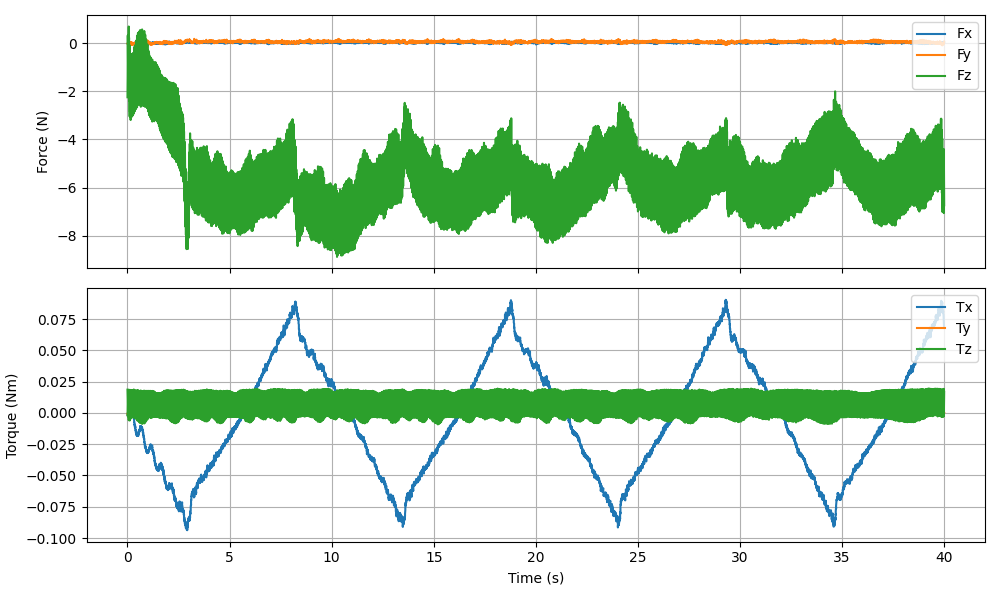

The table this chart was drawn from, first rows:
timestamp, Fx (N), Fy (N), Fz (N), Tx (Nm), Ty (Nm), Tz (Nm)
1769546472, -0.007695, -0.007335, -2.243, -0.001585, -0.000742, 0.01862
1769546472, -0.03307, 0.007084, -0.8291, -0.000827, -0.000068, 0.006960
1769546472, -0.01308, 0.003318, 0.3315, 0.000155, -0.000386, -0.002679
1769546472, -0.01306, -0.007862, -1.761, -0.001310, -0.000117, 0.01439
1769546472, 0.000488, -0.02341, -1.253, -0.000852, -0.000548, 0.01068
1769546472, 0.000539, -0.01248, -0.007541, 0.000161, -0.000751, 0.000342
1769546472, -0.0116, -0.006281, -1.025, -0.000658, -0.000711, 0.008460
1769546472, -0.01634, 0.000503, -1.861, -0.001322, -0.000258, 0.01565
1769546472, -0.01414, -0.009945, -0.7681, -0.000492, -0.000285, 0.006658
1769546472, -0.01443, 0.02079, 0.701, 0.000380, 0.000642, -0.005804
1769546472, -0.008871, -0.01387, -2.18, -0.001494, -0.000590, 0.01845
1769546472, -0.0103, 0.01717, -0.8461, -0.000722, 0.000368, 0.006920
1769546472, -0.009676, -0.003114, 0.237, 0.000254, -0.000238, -0.002706
1769546472, -0.02481, -0.01157, -1.966, -0.001375, -0.000027, 0.01478
1769546472, 0.003301, -0.004567, -1.523, -0.000901, -0.000469, 0.01044
1769546472, -0.005757, -0.008206, -0.3964, -0.000263, -0.000563, 0.000490
1769546472, 0.002577, 0.000022, -1.43, -0.001418, -0.000220, 0.007952
1769546472, 0.000199, -0.005392, -2.401, -0.001674, -0.000261, 0.01552
1769546472, -0.005148, 0.001857, -1.397, -0.000577, -0.000197, 0.006505
1769546472, -0.01614, 0.02613, -0.08662, 0.000676, 0.001069, -0.006057
1769546472, 0.000057, -0.007511, -3.045, -0.000682, -0.000015, 0.01847
1769546472, -0.01863, 0.02801, -1.839, 0.000202, 0.000705, 0.007313
1769546472, -0.008925, -0.001253, -0.6694, 0.001573, -0.000226, -0.002868
1769546472, 0.000170, -0.01547, -2.851, 0.000142, 0.000083, 0.01498
1769546472, 0.01395, -0.01626, -2.311, 0.000756, -0.000270, 0.0104
1769546472, -0.004142, -0.02019, -1.042, 0.001677, -0.000027, 0.000049
1769546472, 0.02497, -0.01624, -2.009, 0.001192, -0.000366, 0.008164
1769546472, -0.000769, -0.005094, -2.896, 0.000310, -0.000154, 0.01549
1769546472, -0.02056, 0.006220, -1.813, 0.000735, -0.000102, 0.006475
1769546472, -0.03289, 0.05835, -0.583, 0.001646, 0.001564, -0.004625
1769546472, 0.006942, -0.01056, -3.189, 0.000407, -0.000400, 0.01836
1769546472, -0.04204, 0.000606, -1.904, 0.001215, 0.000321, 0.007679
1769546472, 0.008627, -0.01225, -0.6208, 0.002402, -0.000219, -0.002879
1769546472, 0.0113, -0.02342, -2.736, 0.001079, -0.000229, 0.01506
1769546472, -0.007625, -0.01665, -2.2, 0.001698, -0.000384, 0.01059
1769546472, 0.008776, -0.0378, -0.8998, 0.003188, -0.000559, -0.000003
1769546472, 0.007525, -0.05355, -1.879, 0.003006, -0.000522, 0.007851
1769546472, -0.005751, -0.03257, -2.771, 0.001955, -0.000406, 0.01565
1769546472, -0.01028, -0.04705, -1.669, 0.002977, -0.000405, 0.006613
1769546472, -0.02134, 0.05172, -0.5012, 0.003160, 0.001190, -0.003980
1769546472, -0.01098, -0.04936, -3.05, 0.001869, -0.000247, 0.0182
1769546472, -0.02321, -0.01678, -1.801, 0.002334, 0.000036, 0.007720
1769546472, 0.009618, -0.04614, -0.4489, 0.003340, -0.001107, -0.002779
1769546472, -0.01247, -0.05195, -2.654, 0.001654, -0.000222, 0.01507
1769546472, 0.000192, -0.02605, -2.027, 0.001904, -0.000060, 0.01032
1769546472, 0.007994, -0.02913, -0.7363, 0.002349, 0.000126, -0.000382
1769546472, 0.004109, -0.02195, -1.691, 0.001085, -0.000452, 0.007240
1769546472, -0.004110, -0.03625, -2.647, -0.000220, -0.000254, 0.01529
1769546472, 0.006202, -0.01476, -1.585, -0.000044, -0.000307, 0.006425
1769546472, -0.03412, 0.02011, -0.5367, -0.000099, 0.000519, -0.002971
1769546472, -0.01123, -0.03736, -2.998, -0.001432, -0.000391, 0.01791
1769546472, 0.003715, -0.0104, -1.791, -0.001020, -0.000634, 0.008224
1769546472, 0.003387, -0.05835, -0.4091, -0.000143, -0.001189, -0.003210
1769546472, 0.001998, -0.01769, -2.597, -0.002164, -0.000461, 0.01492
1769546472, -0.005275, -0.02834, -1.983, -0.002204, -0.000111, 0.01035
1769546472, 0.01667, -0.02221, -0.6936, -0.001409, -0.000128, -0.000152
1769546472, 0.008218, -0.01422, -1.654, -0.002688, -0.001114, 0.007622
1769546472, -0.01781, -0.0277, -2.601, -0.003280, -0.000538, 0.01563
1769546472, 0.001715, -0.008514, -1.47, -0.002643, -0.000441, 0.006345
1769546472, -0.04258, -0.0163, -0.3959, -0.002501, -0.000405, -0.002628
... 7,937 more rows
